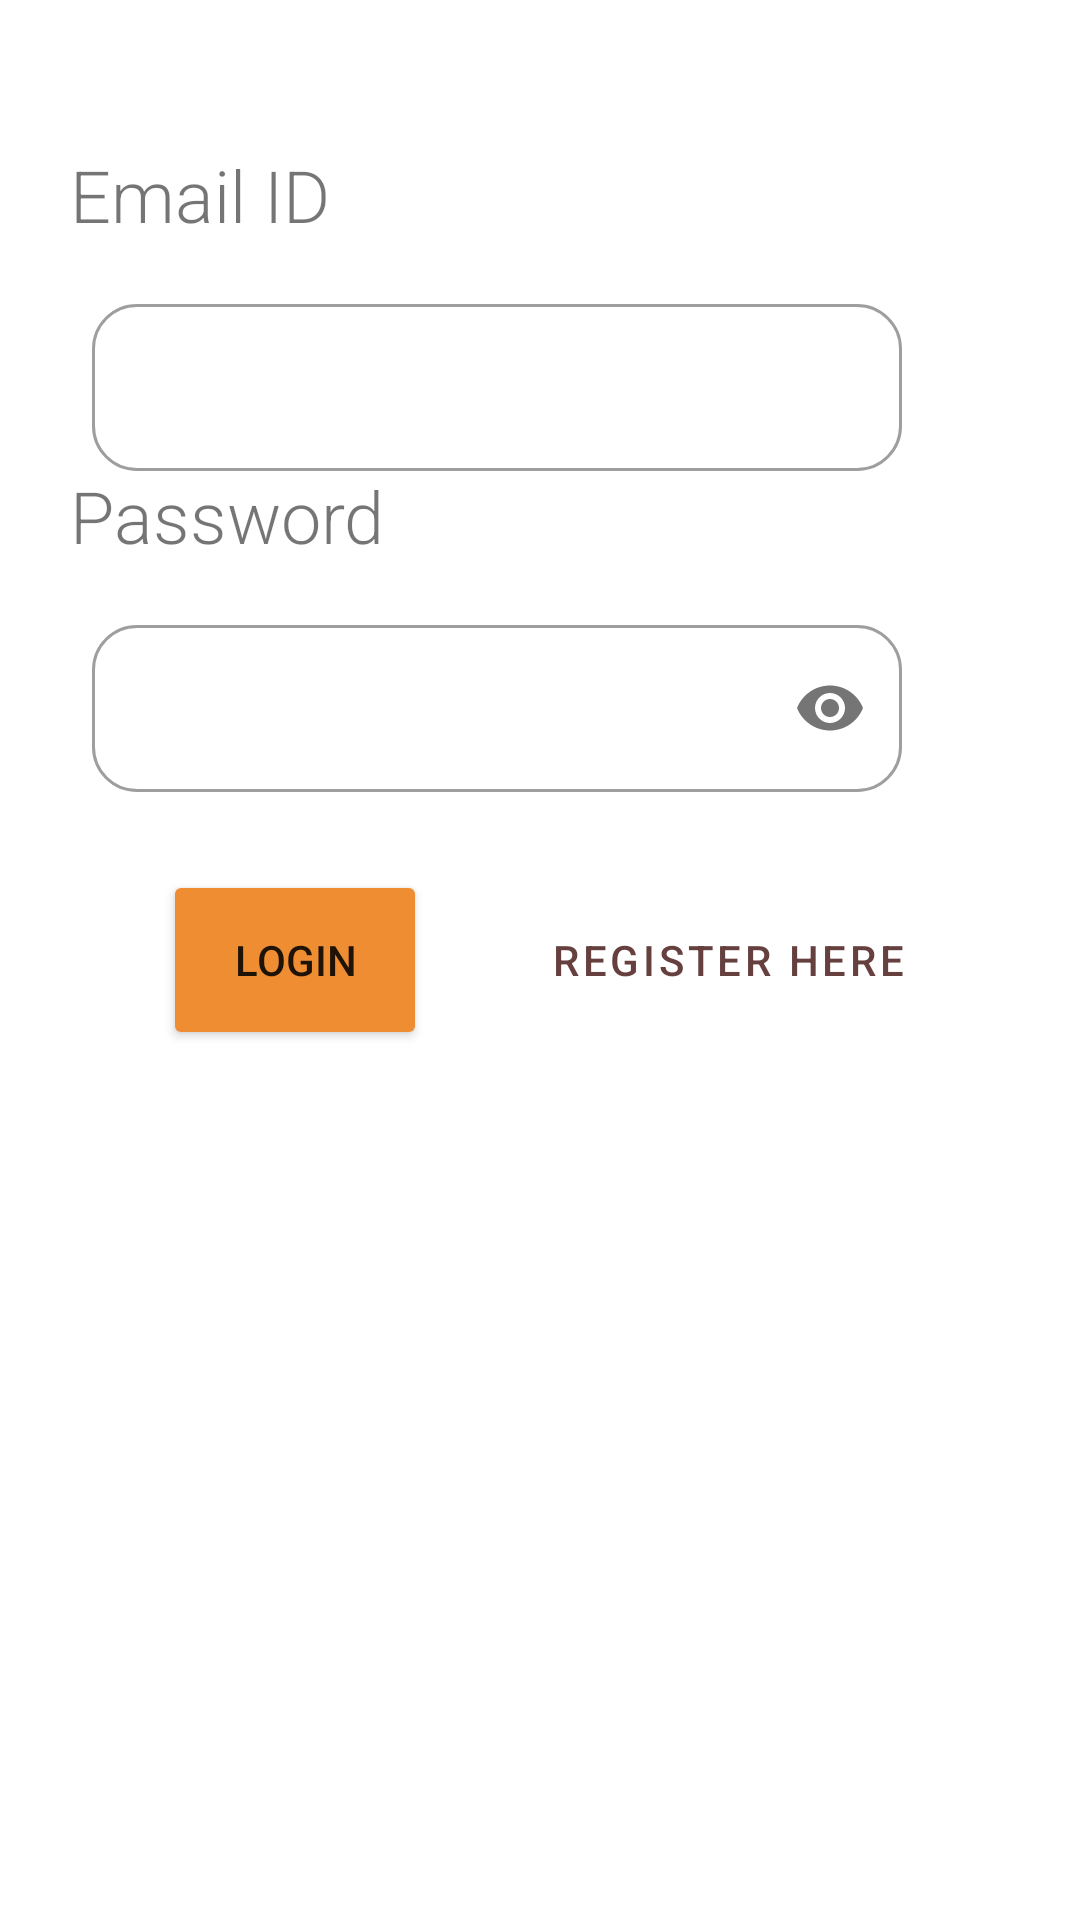

Produce the Android XML layout that renders to this screen, including the resource entries it uses.
<!-- AndroidManifest.xml: application theme Theme.UpBeatProject -->
<!-- res/layout/activity_login.xml -->
<?xml version="1.0" encoding="utf-8"?>
<androidx.constraintlayout.widget.ConstraintLayout xmlns:android="http://schemas.android.com/apk/res/android"
    xmlns:app="http://schemas.android.com/apk/res-auto"
    xmlns:tools="http://schemas.android.com/tools"
    android:layout_width="match_parent"
    android:layout_height="match_parent"
    tools:context=".LoginActivity"
    android:background="@drawable/background_new1">
    <TextView
        android:id="@+id/tv4"
        android:layout_width="300dp"
        android:layout_height="wrap_content"
        android:fontFamily="sans-serif-light"
        android:text="Password"
        android:textSize="24sp"
        app:layout_constraintBottom_toBottomOf="parent"
        app:layout_constraintEnd_toEndOf="parent"
        app:layout_constraintHorizontal_bias="0.387"
        app:layout_constraintStart_toStartOf="parent"
        app:layout_constraintTop_toTopOf="parent"
        app:layout_constraintVertical_bias="0.256" />

    <com.google.android.material.textfield.TextInputLayout
        style="@style/Widget.MaterialComponents.TextInputLayout.OutlinedBox"
        android:layout_width="300dp"
        android:layout_height="wrap_content"
        android:padding="15dp"
        app:boxCornerRadiusBottomEnd="15dp"
        app:boxCornerRadiusBottomStart="15dp"
        app:boxCornerRadiusTopEnd="15dp"
        app:boxCornerRadiusTopStart="15dp"
        app:layout_constraintEnd_toEndOf="parent"
        app:layout_constraintHorizontal_bias="0.261"
        app:layout_constraintStart_toStartOf="parent"
        app:layout_constraintTop_toBottomOf="@+id/tv4"
        app:passwordToggleEnabled="true">

        <EditText
            android:id="@+id/etLoginPassword"
            android:layout_width="match_parent"
            android:layout_height="wrap_content"
            android:inputType="textPassword"
            app:layout_constraintEnd_toEndOf="parent"
            app:layout_constraintHorizontal_bias="0.2"
            app:layout_constraintStart_toStartOf="parent"
            app:layout_constraintTop_toBottomOf="@+id/tv4" />

    </com.google.android.material.textfield.TextInputLayout>

    <TextView
        android:id="@+id/tv5"
        android:layout_width="300dp"
        android:layout_height="wrap_content"
        android:fontFamily="sans-serif-light"
        android:text="Email ID"
        android:textSize="24sp"
        app:layout_constraintBottom_toBottomOf="parent"
        app:layout_constraintEnd_toEndOf="parent"
        app:layout_constraintHorizontal_bias="0.387"
        app:layout_constraintStart_toStartOf="parent"
        app:layout_constraintTop_toTopOf="parent"
        app:layout_constraintVertical_bias="0.08" />

    <com.google.android.material.textfield.TextInputLayout
        android:id="@+id/textInputLayout2"
        style="@style/Widget.MaterialComponents.TextInputLayout.OutlinedBox"
        android:layout_width="300dp"
        android:layout_height="wrap_content"
        android:padding="15dp"
        app:boxCornerRadiusBottomEnd="15dp"
        app:boxCornerRadiusBottomStart="15dp"
        app:boxCornerRadiusTopEnd="15dp"
        app:boxCornerRadiusTopStart="15dp"
        app:layout_constraintEnd_toEndOf="parent"
        app:layout_constraintHorizontal_bias="0.261"
        app:layout_constraintStart_toStartOf="parent"
        app:layout_constraintTop_toBottomOf="@id/tv5">

        <EditText
            android:id="@+id/etLoginEmailId"
            android:layout_width="match_parent"
            android:layout_height="wrap_content"
            app:layout_constraintEnd_toEndOf="parent"
            app:layout_constraintHorizontal_bias="0.2"
            app:layout_constraintStart_toStartOf="parent"
            app:layout_constraintTop_toBottomOf="@+id/tv5" />

    </com.google.android.material.textfield.TextInputLayout>

    <Button
        android:id="@+id/btnLogin"
        android:layout_width="wrap_content"
        android:layout_height="60dp"
        android:backgroundTint="#ef8d32"
        android:text="Login"
        app:layout_constraintBottom_toBottomOf="parent"
        app:layout_constraintEnd_toEndOf="parent"
        app:layout_constraintHorizontal_bias="0.2"
        app:layout_constraintStart_toStartOf="parent"
        app:layout_constraintTop_toTopOf="parent"
        app:layout_constraintVertical_bias="0.5" />

    <Button
        android:id="@+id/btnRegister"
        android:layout_width="wrap_content"
        android:layout_height="60dp"
        android:text="Register here"
        android:textColor="#663f3f"
        style="@style/Widget.MaterialComponents.Button.OutlinedButton"
        app:layout_constraintBottom_toBottomOf="parent"
        app:layout_constraintEnd_toEndOf="parent"
        app:layout_constraintHorizontal_bias="0.8"
        app:layout_constraintStart_toStartOf="parent"
        app:layout_constraintTop_toTopOf="parent"
        app:layout_constraintVertical_bias="0.5" />

</androidx.constraintlayout.widget.ConstraintLayout>
<!-- resources referenced by this layout -->
<resources>
  <style name="Theme.UpBeatProject" parent="Theme.MaterialComponents.DayNight.DarkActionBar">
          
          <item name="colorPrimary">@color/purple_500</item>
          <item name="colorPrimaryVariant">@color/purple_700</item>
          <item name="colorOnPrimary">@color/white</item>
          
          <item name="colorSecondary">@color/teal_200</item>
          <item name="colorSecondaryVariant">@color/teal_700</item>/
          <item name="colorOnSecondary">@color/black</item>
          
          <item name="android:statusBarColor" tools:targetApi="l">?attr/colorPrimaryVariant</item>
          
      </style>
  <!-- not gathered from this repository: default colours our renderer supplied (Android Studio template values) -->
  <color name="purple_500">#FF6200EE</color>
  <color name="purple_700">#FF3700B3</color>
  <color name="teal_200">#FF03DAC5</color>
  <color name="teal_700">#FF018786</color>
  <color name="black">#FF000000</color>
  <color name="white">#FFFFFFFF</color>
</resources>
